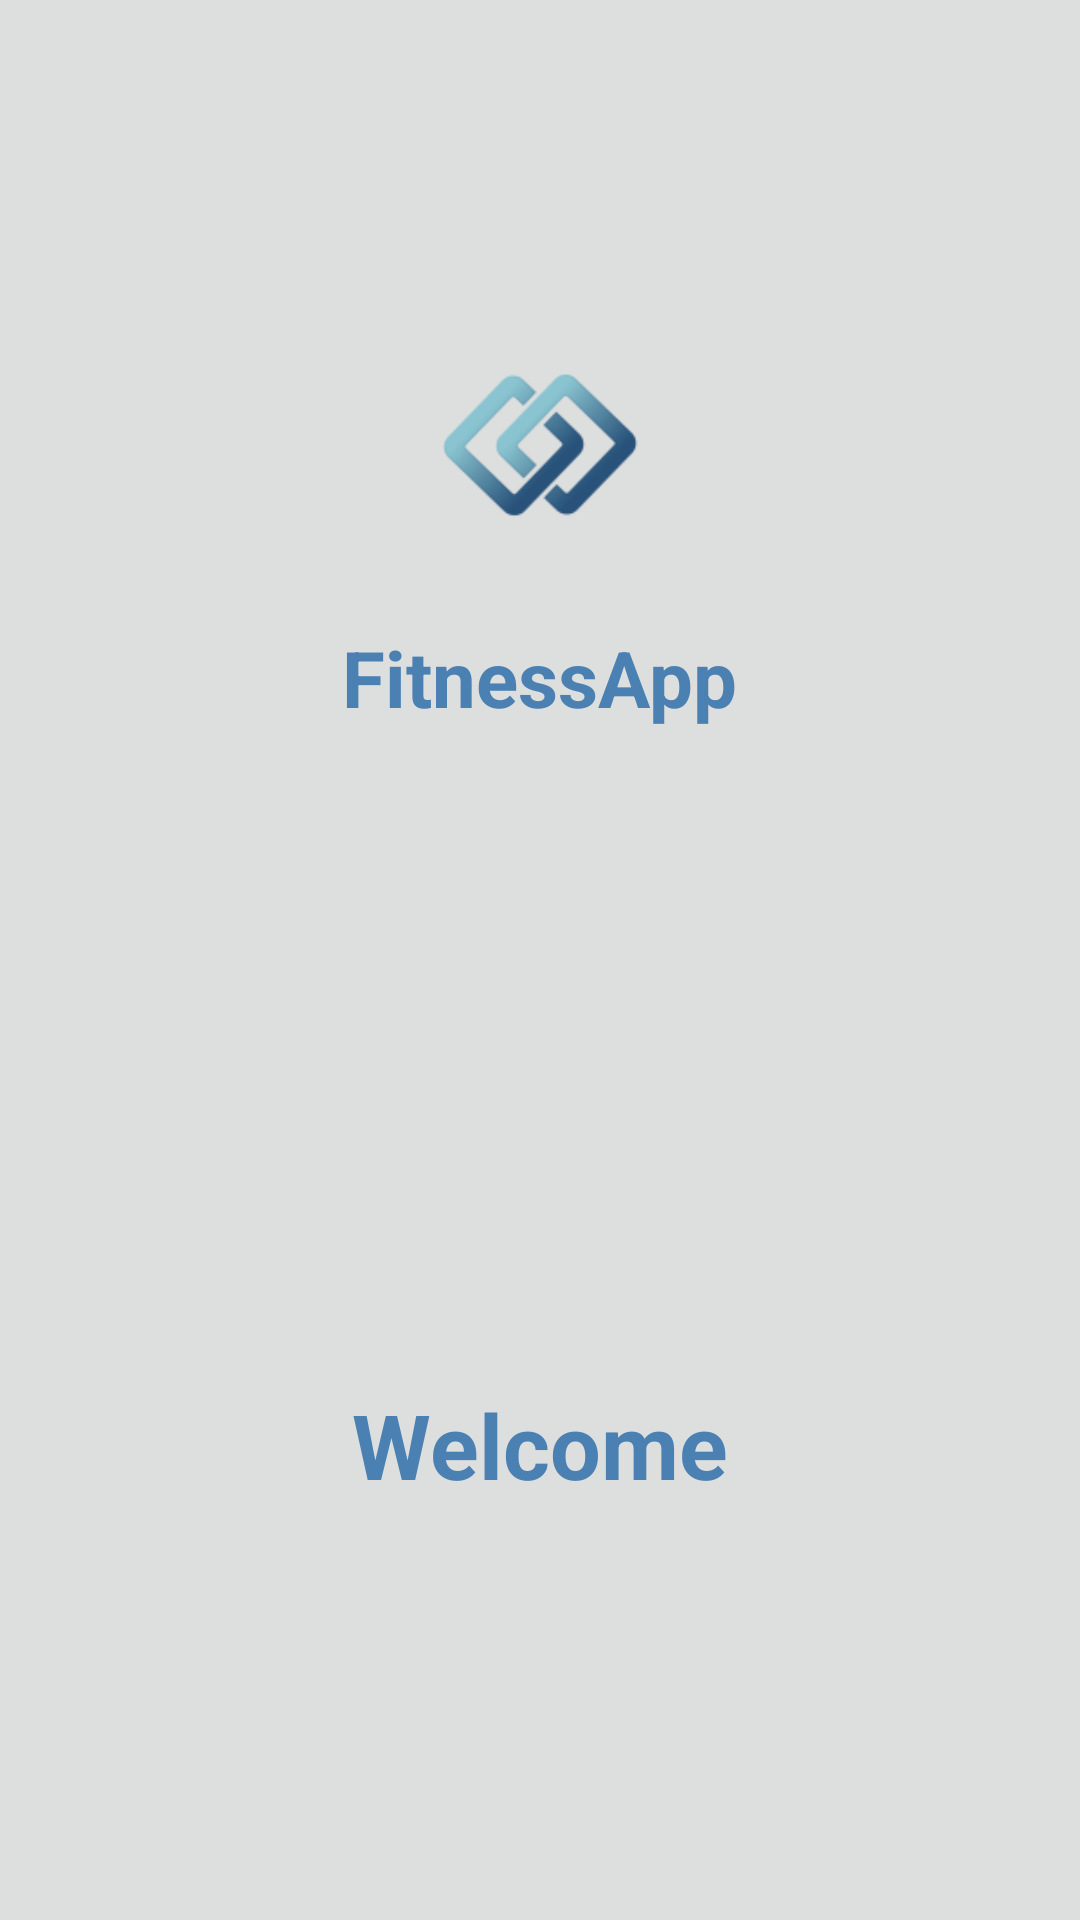

Produce the Android XML layout that renders to this screen, including the resource entries it uses.
<!-- AndroidManifest.xml: application theme Theme.MFitnessApp -->
<!-- res/layout/activity_loading.xml -->
<?xml version="1.0" encoding="utf-8"?>
<LinearLayout xmlns:android="http://schemas.android.com/apk/res/android"
    xmlns:app="http://schemas.android.com/apk/res-auto"
    xmlns:tools="http://schemas.android.com/tools"
    android:layout_width="match_parent"
    android:layout_height="match_parent"
    android:background="@color/m"
    android:orientation="vertical"
    android:gravity="center"
    tools:context=".LoadingActivity">

    <ImageView
        android:layout_width="match_parent"
        android:layout_height="120dp"
        android:src="@drawable/logo" />

    <TextView
        android:layout_width="wrap_content"
        android:layout_height="wrap_content"
        android:textStyle="bold"
        android:textColor="@color/j"
        android:text="FitnessApp"
        android:textSize="26sp"/>

    <ProgressBar
        android:layout_width="wrap_content"
        android:layout_height="wrap_content"
        android:layout_marginTop="100dp"/>

    <TextView
        android:id="@+id/status"
        android:layout_width="wrap_content"
        android:layout_height="wrap_content"
        android:textStyle="bold"
        android:textColor="@color/j"
        android:layout_marginTop="70dp"
        android:layout_marginBottom="50dp"
        android:text="Welcome"
        android:textSize="30sp"/>

</LinearLayout>
<!-- resources referenced by this layout -->
<resources>
  <color name="j">#4b80b2</color>
  <color name="m">#dddfde</color>
  <!-- drawable logo: png bitmap (drawable, 7549 bytes) -->
  <style name="Theme.MFitnessApp" parent="Theme.MaterialComponents.DayNight.NoActionBar">
          
          <item name="colorPrimary">@color/j</item>
          <item name="colorPrimaryVariant">@color/m</item>
          <item name="colorOnPrimary">@color/white</item>
          
          <item name="colorSecondary">@color/j</item>
          <item name="colorSecondaryVariant">@color/teal_700</item>
          <item name="colorOnSecondary">@color/white</item>
          
          <item name="android:statusBarColor" tools:targetApi="l">?attr/colorPrimaryVariant</item>
          
  
          <item name="windowActionBar">false</item>
  
          <item name="colorButtonNormal">@color/white</item>
          <item name="android:windowContentTransitions">true</item>
  
          <item name="floatingActionButtonStyle">@color/white</item>
  
  
      </style>
  <color name="white">#FFFFFFFF</color>
  <color name="teal_700">#FF018786</color>
</resources>
